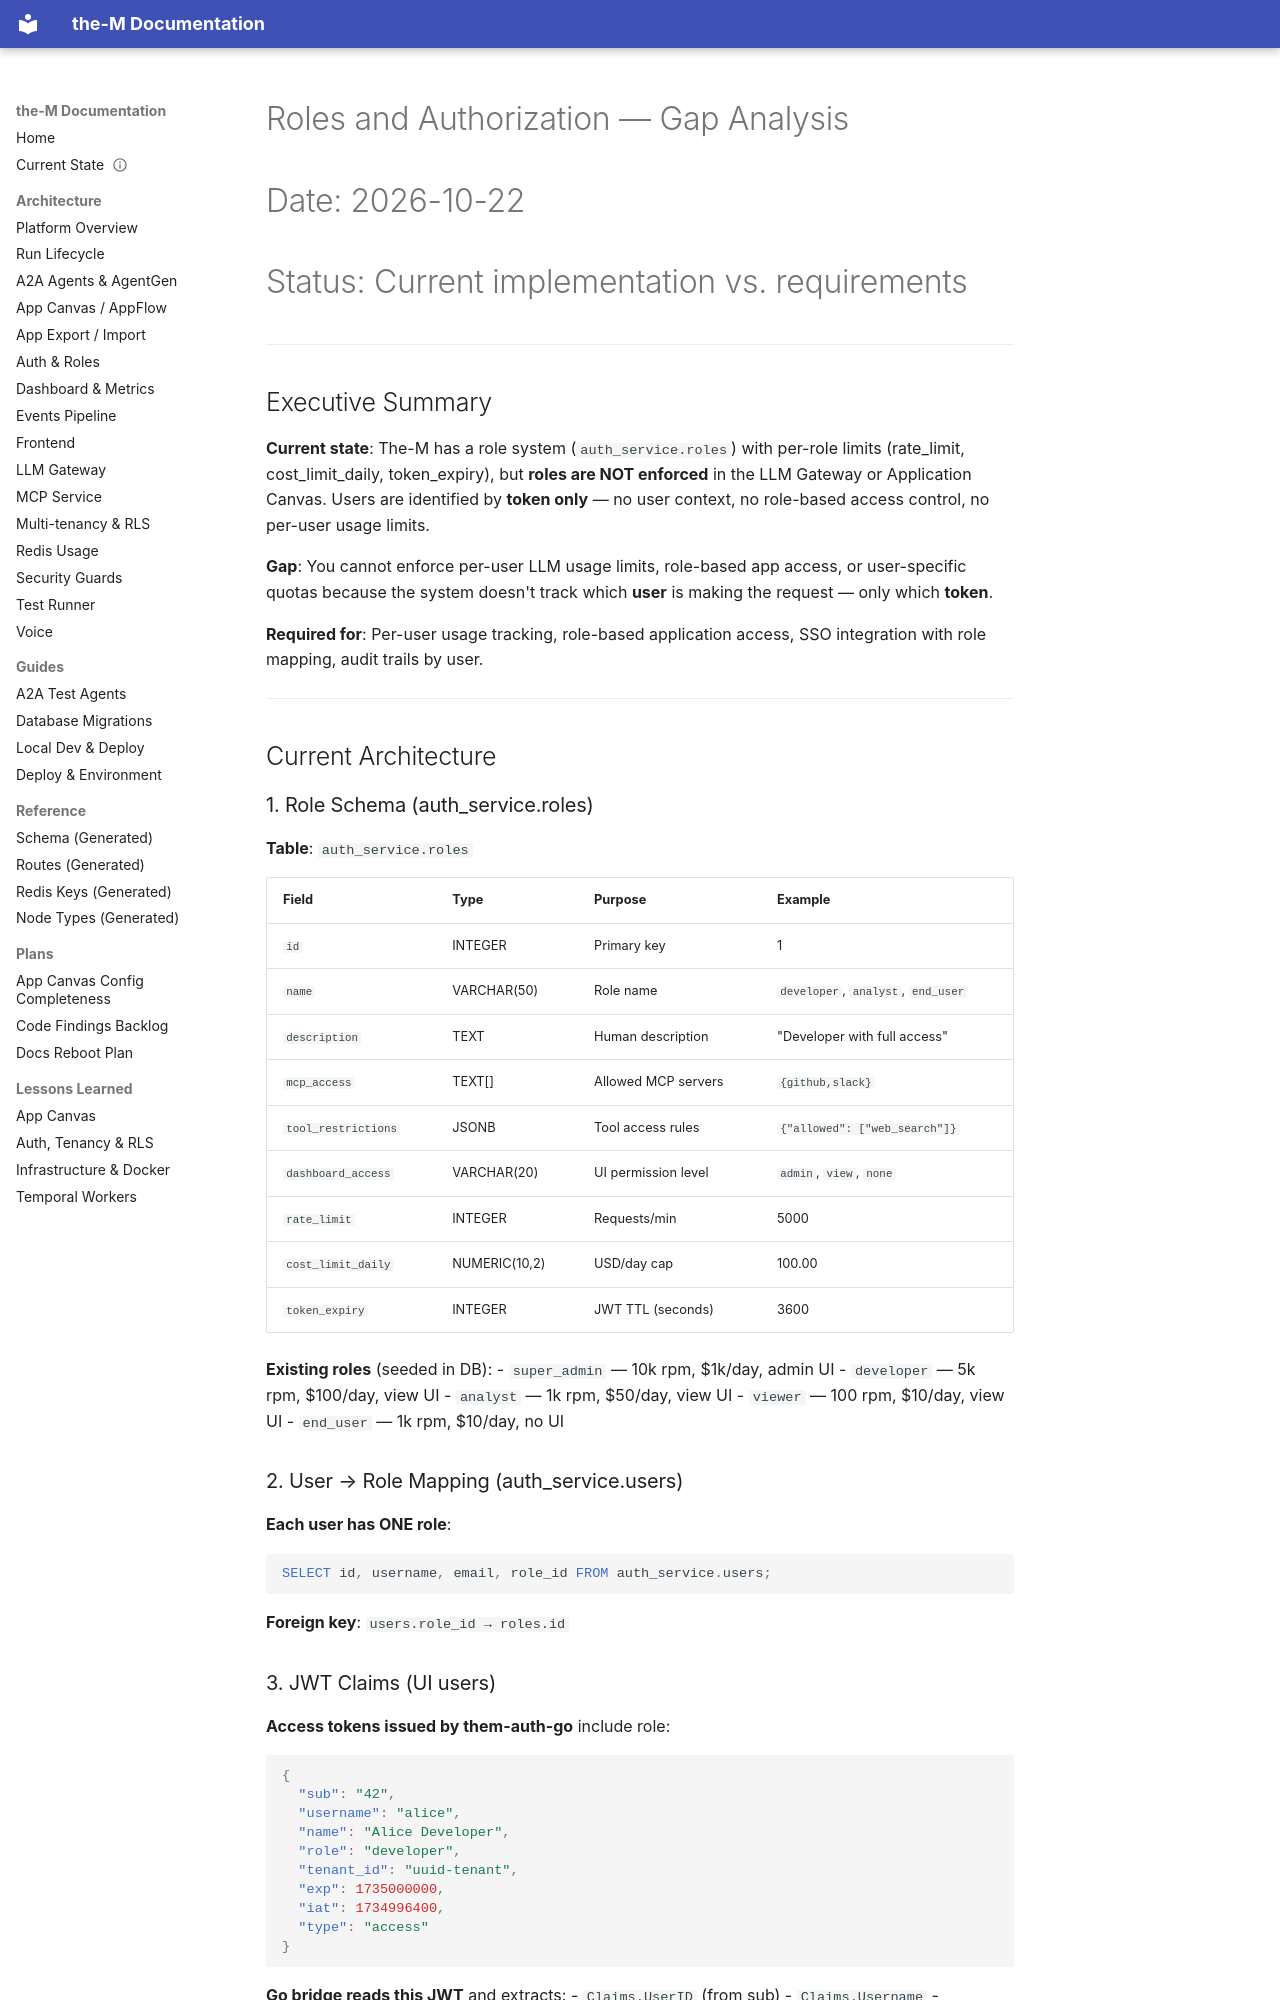

repository: aviciot/theM · page: ROLES_AND_AUTHORIZATION_GAP_ANALYSIS/index.html · generator: mkdocs

# Roles and Authorization — Gap Analysis
# Date: 2026-10-22
# Status: Current implementation vs. requirements

---

## Executive Summary

**Current state**: The-M has a role system (`auth_service.roles`) with per-role limits (rate_limit, cost_limit_daily, token_expiry), but **roles are NOT enforced** in the LLM Gateway or Application Canvas. Users are identified by **token only** — no user context, no role-based access control, no per-user usage limits.

**Gap**: You cannot enforce per-user LLM usage limits, role-based app access, or user-specific quotas because the system doesn't track which **user** is making the request — only which **token**.

**Required for**: Per-user usage tracking, role-based application access, SSO integration with role mapping, audit trails by user.

---

## Current Architecture

### 1. Role Schema (auth_service.roles)

**Table**: `auth_service.roles`

| Field | Type | Purpose | Example |
|---|---|---|---|
| `id` | INTEGER | Primary key | 1 |
| `name` | VARCHAR(50) | Role name | `developer`, `analyst`, `end_user` |
| `description` | TEXT | Human description | "Developer with full access" |
| `mcp_access` | TEXT[] | Allowed MCP servers | `{github,slack}` |
| `tool_restrictions` | JSONB | Tool access rules | `{"allowed": ["web_search"]}` |
| `dashboard_access` | VARCHAR(20) | UI permission level | `admin`, `view`, `none` |
| `rate_limit` | INTEGER | Requests/min | 5000 |
| `cost_limit_daily` | NUMERIC(10,2) | USD/day cap | 100.00 |
| `token_expiry` | INTEGER | JWT TTL (seconds) | 3600 |

**Existing roles** (seeded in DB):
- `super_admin` — 10k rpm, $1k/day, admin UI
- `developer` — 5k rpm, $100/day, view UI
- `analyst` — 1k rpm, $50/day, view UI
- `viewer` — 100 rpm, $10/day, view UI
- `end_user` — 1k rpm, $10/day, no UI

### 2. User → Role Mapping (auth_service.users)

**Each user has ONE role**:
```sql
SELECT id, username, email, role_id FROM auth_service.users;
```

**Foreign key**: `users.role_id → roles.id`

### 3. JWT Claims (UI users)

**Access tokens issued by them-auth-go** include role:

```json
{
  "sub": "42",
  "username": "alice",
  "name": "Alice Developer",
  "role": "developer",
  "tenant_id": "uuid-tenant",
  "exp": 1735000000,
  "iat": 1734996400,
  "type": "access"
}
```

**Go bridge reads this JWT** and extracts:
- `Claims.UserID` (from sub)
- `Claims.Username`
- `Claims.Roles` (normalized from `role` string → `[]string`)
- `Claims.TenantID`

**Location**: `go/internal/auth/jwt.go:50` (`Claims` struct)

**Middleware**: `JWTMiddleware` validates JWT → stores `*Claims` in context

**Context retrieval**: `auth.ClaimsFromCtx(ctx)` → `(*Claims, bool)`
